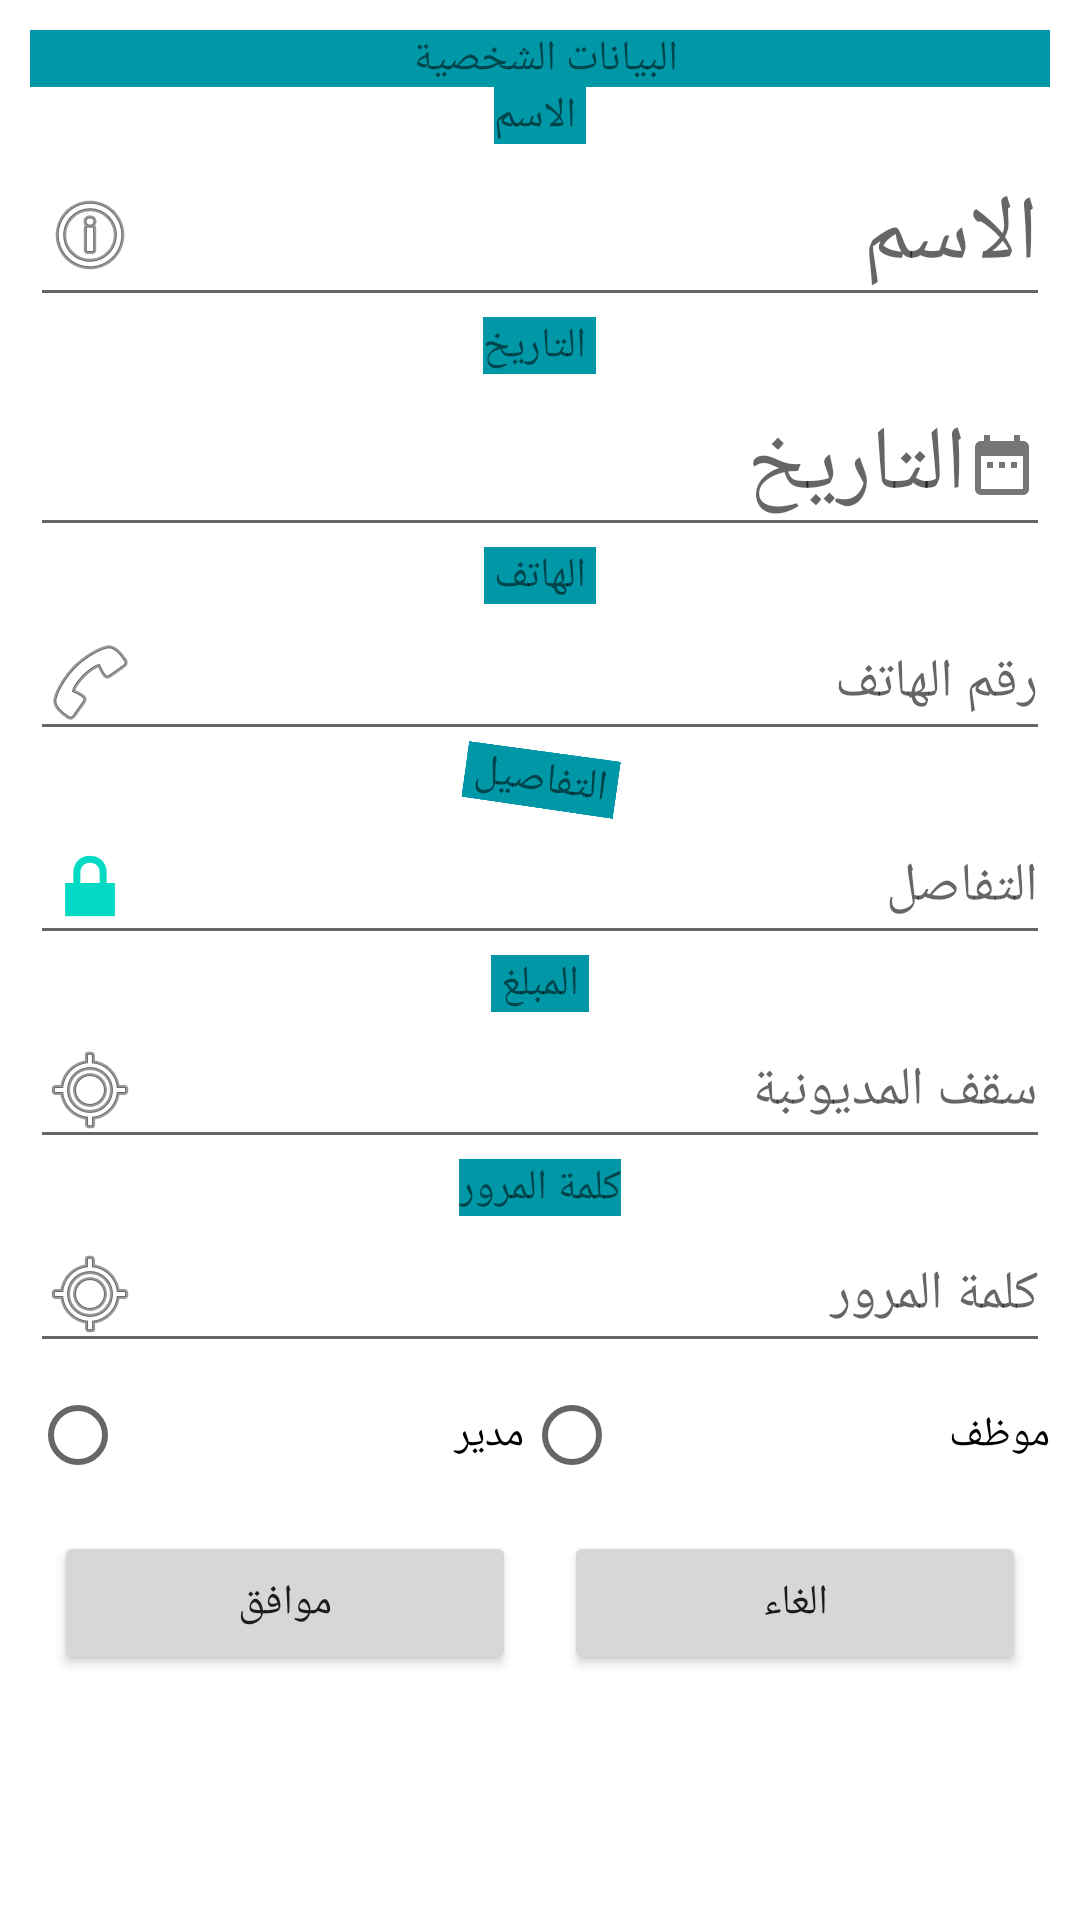

Layout XML and referenced resources for this Android screen:
<!-- AndroidManifest.xml: application theme Theme.MyApplication_mysqldatashow -->
<!-- res/layout/activity_main5.xml -->
<?xml version="1.0" encoding="utf-8"?>
<androidx.constraintlayout.widget.ConstraintLayout xmlns:android="http://schemas.android.com/apk/res/android"
    xmlns:app="http://schemas.android.com/apk/res-auto"
    xmlns:tools="http://schemas.android.com/tools"
    android:layout_width="match_parent"
    android:layout_height="match_parent"
    tools:context=".MainActivity5">
    <ScrollView
        android:layout_width="match_parent"
        android:layout_height="match_parent">

    <LinearLayout
        android:layout_width="match_parent"
        android:layout_height="wrap_content"
        android:layout_gravity="top"
        android:gravity="center"
        android:orientation="vertical"
        android:padding="10dp">

        <LinearLayout
            android:visibility="gone"

            android:id="@+id/liner_23"
            android:layout_width="match_parent"
            android:layout_height="match_parent"
            android:layout_weight="1"

            android:gravity="center"
            android:orientation="horizontal">

            <EditText
                android:id="@+id/editTextTextPersonName_Auot"
                android:layout_width="wrap_content"
                android:layout_height="wrap_content"
                android:layout_weight="1"
                android:ems="10"
                android:inputType="textPersonName"
                android:text="+"
                android:textSize="24sp" />


            <EditText
                android:id="@+id/editTextTextPersonName4_branchess_name"
                android:layout_width="wrap_content"
                android:layout_height="wrap_content"
                android:layout_weight="1"
                android:ems="10"
                android:inputType="textPersonName"
                android:textSize="24sp" />


            <EditText
                android:id="@+id/editTextTextPersonName_box_name"
                android:layout_width="wrap_content"
                android:layout_height="wrap_content"
                android:layout_weight="1"
                android:ems="10"
                android:enabled="true"
                android:inputType="textPersonName"
                android:textSize="24sp" />
        </LinearLayout>

        <LinearLayout

            android:layout_width="match_parent"
            android:layout_height="match_parent"
            android:layout_weight="1"
            android:gravity="center"
            android:orientation="horizontal">

            <TextView
                android:id="@+id/fff"
                android:layout_width="wrap_content"
                android:layout_height="wrap_content"
                android:layout_weight="1"
                android:background="#0097A7"
                android:gravity="center"
                android:text="البيانات الشخصية " />
        </LinearLayout>


        <LinearLayout
            android:id="@+id/liner_22"
            android:layout_width="match_parent"
            android:layout_height="match_parent"
            android:layout_weight="1"
            android:gravity="center"
            android:orientation="vertical">

            <Button
                android:id="@+id/bottomPersonName_date"
                android:layout_width="wrap_content"
                android:layout_height="match_parent"
                android:layout_weight="1"
                android:background="@drawable/ic_baseline_date_range_24"
                android:drawableLeft="@drawable/ic_baseline_date_range_24"
                android:ems="10"
                android:inputType="textPersonName"
                android:onClick="add_date"
                android:visibility="gone" />

            <TextView
                android:id="@+id/ff_ff"
                android:layout_width="wrap_content"
                android:layout_height="wrap_content"
                android:layout_weight="1"
                android:background="#0097A7"
                android:gravity="right"
                android:text=" الاسم" />

            <EditText
                android:id="@+id/editTextTextPersonName_name"
                android:layout_width="match_parent"
                android:layout_height="wrap_content"
                android:layout_weight="1"
                android:drawableLeft="@android:drawable/ic_menu_info_details"
                android:ems="10"
                android:hint="الاسم"
                android:inputType="textPersonName"
                android:textSize="30dp" />

            <TextView
                android:id="@+id/ff_fs"
                android:layout_width="wrap_content"
                android:layout_height="wrap_content"
                android:layout_weight="1"
                android:background="#0097A7"
                android:gravity="right"
                android:text=" التاريخ" />


            <EditText
                android:id="@+id/editTextTextPersonName_date"
                android:layout_width="match_parent"
                android:layout_height="wrap_content"
                android:layout_weight="1"
                android:drawableRight="@drawable/ic_baseline_date_range_24"

                android:ems="10"
                android:hint="التاريخ"
                android:inputType="textPersonName"
                android:textSize="30sp" />

        </LinearLayout>

        <LinearLayout
            android:id="@+id/liner_2"
            android:layout_width="match_parent"
            android:layout_height="match_parent"
            android:layout_weight="1"
            android:gravity="center"
            android:orientation="vertical">

            <TextView
                android:id="@+id/ff"
                android:layout_width="wrap_content"
                android:layout_height="wrap_content"
                android:layout_weight="1"
                android:background="#0097A7"
                android:gravity="center"
                android:text=" الهاتف " />

            <EditText

                android:id="@+id/editTextTextPersonName4_phone"
                style="@style/Widget.AppCompat.EditText"
                android:layout_width="match_parent"
                android:layout_height="wrap_content"
                android:layout_weight="1"
                android:drawableLeft="@android:drawable/ic_menu_call"
                android:ems="10"
                android:hint="رقم الهاتف"
                android:inputType="textPersonName" />


            <TextView
                android:id="@+id/ff_ty"
                android:layout_width="wrap_content"
                android:layout_height="wrap_content"
                android:layout_weight="1"
                android:background="#0097A7"
                android:gravity="center"
                android:rotation="8"
                android:rotationY="-6"
                android:text=" التفاصيل " />

            <EditText


                android:id="@+id/editTextTextPersonName_grest"
                android:layout_width="match_parent"
                android:layout_height="wrap_content"
                android:layout_weight="1"
                android:drawableLeft="@android:drawable/ic_lock_lock"
                android:ems="10"
                android:hint="التفاصل"
                android:inputType="textPersonName" />

        </LinearLayout>


        <LinearLayout
            android:id="@+id/liner_3"
            android:layout_width="match_parent"
            android:layout_height="match_parent"
            android:layout_weight="1"
            android:gravity="center"
            android:orientation="vertical">

            <TextView
                android:id="@+id/f9f"
                android:layout_width="wrap_content"
                android:layout_height="wrap_content"
                android:layout_weight="1"
                android:background="#0097A7"
                android:gravity="center"
                android:text=" المبلغ " />

            <EditText
                android:id="@+id/editTextTextPersonName6_sol"
                android:layout_width="match_parent"
                android:layout_height="wrap_content"
                android:layout_weight="1"
                android:drawableLeft="@android:drawable/ic_menu_mylocation"
                android:ems="10"
                android:hint="سقف المديونبة"
                android:inputType="textPersonName" />

            <TextView
                android:id="@+id/f8f"
                android:layout_width="wrap_content"
                android:layout_height="wrap_content"
                android:layout_weight="1"
                android:background="#0097A7"
                android:gravity="center"
                android:text="كلمة المرور" />

            <EditText
                android:id="@+id/editTextTextPersonName6_so_2"
                android:layout_width="match_parent"
                android:layout_height="wrap_content"
                android:layout_weight="1"
                android:drawableLeft="@android:drawable/ic_menu_mylocation"
                android:ems="10"
                android:hint="كلمة المرور"
                android:inputType="textPersonName" />
        </LinearLayout>

        <LinearLayout

            android:id="@+id/liner_4"
            android:layout_width="match_parent"
            android:layout_height="match_parent"
            android:layout_weight="1"
            android:gravity="center"
            android:orientation="horizontal">

            <RadioGroup
                android:id="@+id/radiogroup"
                android:layout_width="match_parent"
                android:layout_height="match_parent"
                android:layout_weight="1"
                android:orientation="horizontal">

                <RadioButton
                    android:id="@+id/radioButton4"
                    android:layout_width="wrap_content"
                    android:layout_height="wrap_content"
                    android:layout_weight="1"
                    android:onClick="radioClick"
                    android:text="مدير" />

                <RadioButton
                    android:id="@+id/radioButton3"
                    android:layout_width="wrap_content"
                    android:layout_height="wrap_content"
                    android:layout_weight="1"
                    android:onClick="radioClick"
                    android:text="موظف" />
            </RadioGroup>

        </LinearLayout>
        <LinearLayout
            android:layout_width="match_parent"
            android:layout_height="match_parent"
            android:layout_gravity="bottom|end"
            android:layout_weight="1"
            android:orientation="horizontal">

            <Button
                android:id="@+id/button_op2"
                android:layout_width="wrap_content"
                android:layout_height="wrap_content"
                android:layout_margin="8dp"
                android:layout_weight="1"
                android:text="موافق" />

            <Button
                android:id="@+id/button2_op"
                android:layout_width="wrap_content"
                android:layout_height="wrap_content"
                android:layout_margin="8dp"
                android:layout_weight="1"
                android:onClick="Update_onclik"

                android:text="الغاء" />

        </LinearLayout>

    </LinearLayout>
    </ScrollView>
</androidx.constraintlayout.widget.ConstraintLayout>
<!-- resources referenced by this layout -->
<resources>
  <!-- drawable ic_baseline_date_range_24 (drawable) -->
  <vector android:alpha="0.9" android:height="24dp"
      android:tint="?attr/colorControlNormal" android:viewportHeight="24"
      android:viewportWidth="24" android:width="24dp" xmlns:android="http://schemas.android.com/apk/res/android">
      <path android:fillColor="@android:color/white" android:pathData="M9,11L7,11v2h2v-2zM13,11h-2v2h2v-2zM17,11h-2v2h2v-2zM19,4h-1L18,2h-2v2L8,4L8,2L6,2v2L5,4c-1.11,0 -1.99,0.9 -1.99,2L3,20c0,1.1 0.89,2 2,2h14c1.1,0 2,-0.9 2,-2L21,6c0,-1.1 -0.9,-2 -2,-2zM19,20L5,20L5,9h14v11z"/>
  </vector>
  <style name="Theme.MyApplication_mysqldatashow" parent="Theme.MaterialComponents.DayNight">
          
          <item name="colorPrimary">@color/teal_700</item>
  
          
  
          
          
      </style>
  <color name="teal_700">#FF018786</color>
</resources>
